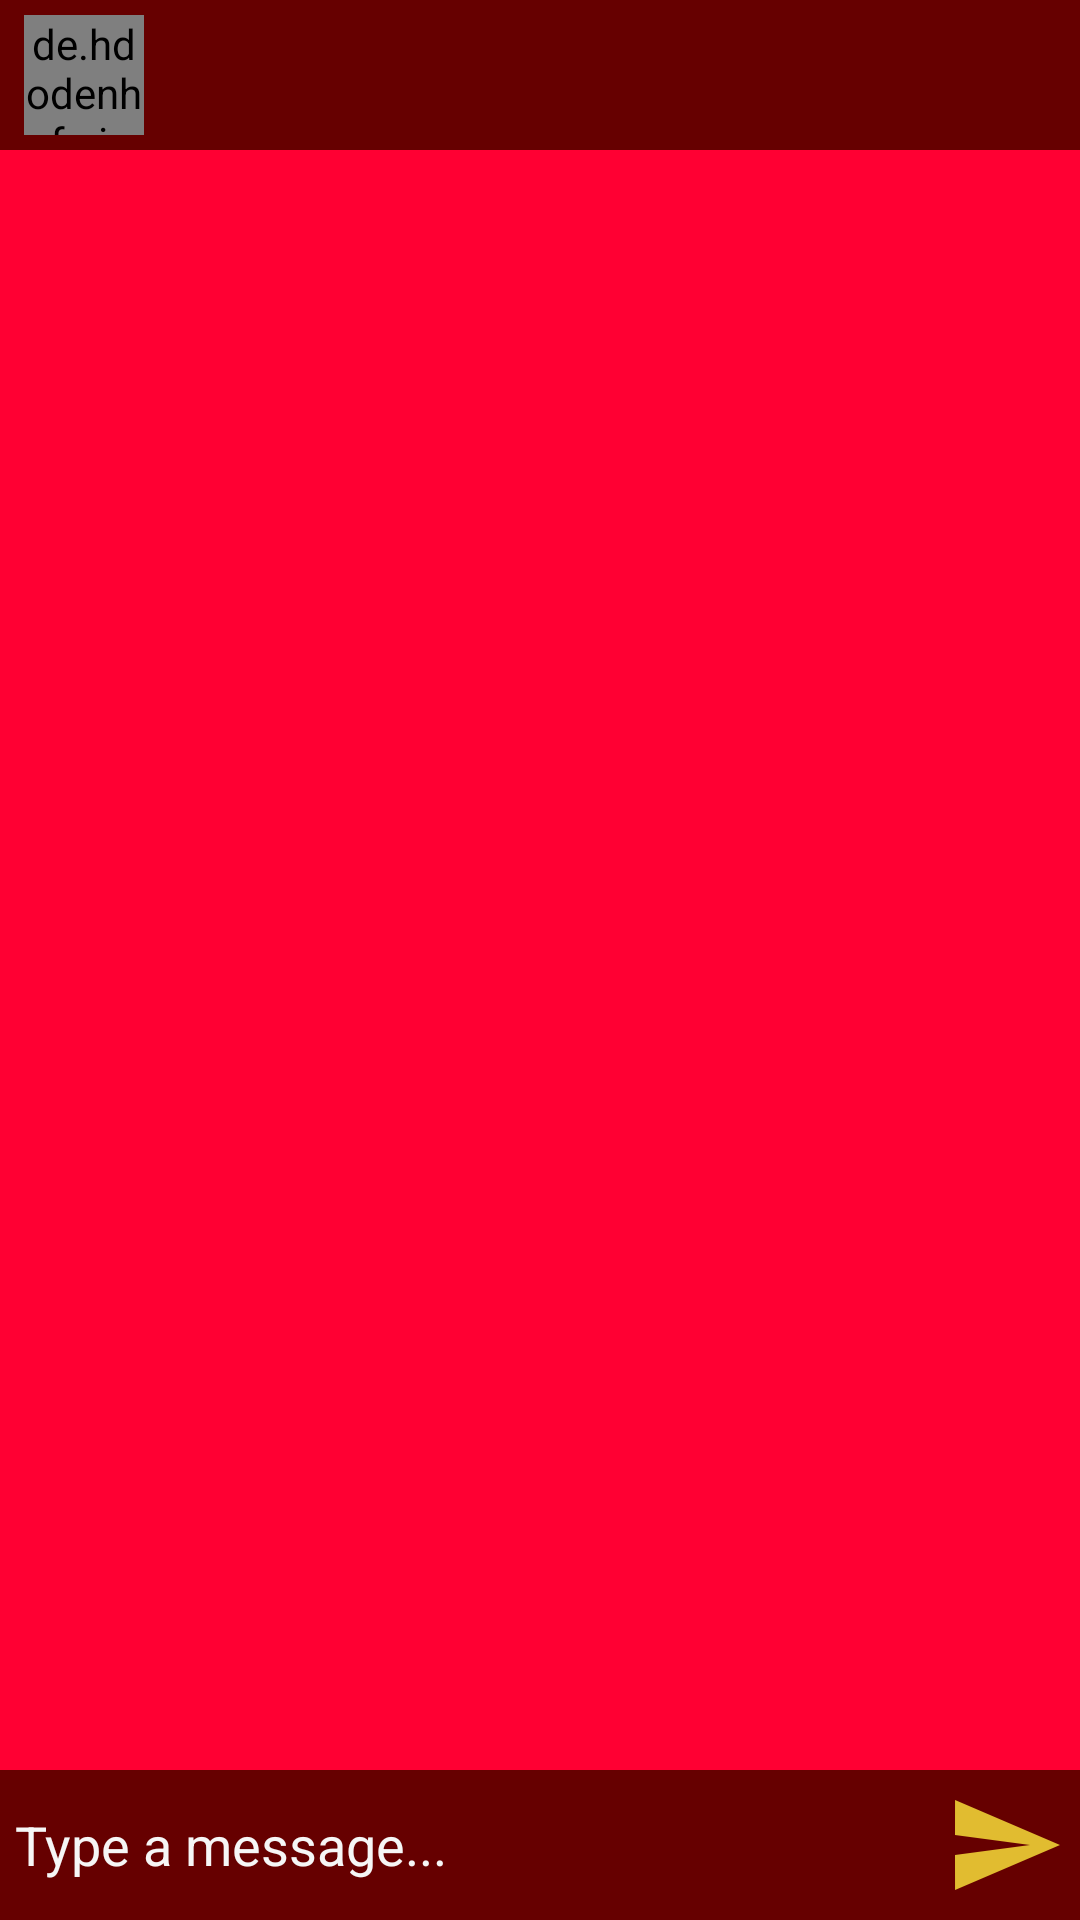

Android layout source for this screen:
<!-- AndroidManifest.xml: application theme Theme.AppCompat.NoActionBar -->
<!-- res/layout/activity_message.xml -->
<?xml version="1.0" encoding="utf-8"?>
<RelativeLayout xmlns:android="http://schemas.android.com/apk/res/android"
    xmlns:app="http://schemas.android.com/apk/res-auto"
    xmlns:tools="http://schemas.android.com/tools"
    android:layout_width="match_parent"
    android:layout_height="match_parent"
    tools:context=".MessageActivity">

    <com.google.android.material.appbar.AppBarLayout
        android:id="@+id/bar_layout"
        android:layout_width="match_parent"
        android:layout_height="wrap_content">

        <androidx.constraintlayout.widget.ConstraintLayout
            android:id="@+id/toolbar123"
            android:layout_width="match_parent"
            android:layout_height="50dp"
            android:background="#660000"
            android:theme="@style/Base.ThemeOverlay.AppCompat.Dark.ActionBar">

            <de.hdodenhof.circleimageview.CircleImageView
                android:id="@+id/profile_image"
                android:layout_width="40dp"
                android:layout_height="40dp"
                android:layout_marginStart="8dp"
                android:src="@drawable/ic_default"
                app:layout_constraintBottom_toBottomOf="parent"
                app:layout_constraintStart_toStartOf="parent"
                app:layout_constraintTop_toTopOf="parent" />

            <TextView
                android:id="@+id/usernametv"
                android:layout_width="wrap_content"
                android:layout_height="wrap_content"
                android:textColor="#FFEB3B"
                android:textSize="30sp"
                android:textStyle="bold"
                app:layout_constraintBottom_toBottomOf="parent"
                app:layout_constraintStart_toEndOf="@+id/profile_image"
                app:layout_constraintTop_toTopOf="parent" />

            <ImageView
                android:id="@+id/sendloc"
                android:layout_width="40dp"
                android:layout_height="40dp"
                android:layout_alignParentEnd="true"
                android:layout_alignParentRight="true"
                android:layout_marginEnd="8dp"
                android:src="@drawable/ic_my_location"
                app:layout_constraintBottom_toBottomOf="parent"
                app:layout_constraintEnd_toEndOf="parent"
                app:layout_constraintTop_toTopOf="parent"></ImageView>

        </androidx.constraintlayout.widget.ConstraintLayout>

    </com.google.android.material.appbar.AppBarLayout>

    <androidx.recyclerview.widget.RecyclerView
        android:layout_width="match_parent"
        android:layout_height="match_parent"
        android:id="@+id/recycler_view"
        android:background="@drawable/images"
        android:layout_below="@id/bar_layout"
        android:layout_above="@id/bottom"/>

    <RelativeLayout
        android:layout_width="match_parent"
        android:padding="5dp"
        android:id="@+id/bottom"
        android:background="#660000"
        android:layout_alignParentBottom="true"
        android:layout_height="wrap_content">

        <EditText
            android:layout_width="match_parent"
            android:layout_height="wrap_content"
            android:id="@+id/text_send"
            android:background="@android:color/transparent"
            android:hint="Type a message..."
            android:textColor="#FFEB3B"
            android:textColorHint="#F6F6F6"
            android:layout_toLeftOf="@id/btn_send"
            android:layout_centerVertical="true"/>

        <ImageView
            android:layout_width="40dp"
            android:layout_height="40dp"
            android:src="@drawable/ic_send"
            android:id="@+id/btn_send"
            android:layout_alignParentEnd="true"
            android:layout_alignParentRight="true" />

    </RelativeLayout>

</RelativeLayout>
<!-- resources referenced by this layout -->
<resources>
  <!-- drawable ic_default (drawable) -->
  <vector android:height="24dp" android:tint="#FFEB3B"
      android:viewportHeight="24.0" android:viewportWidth="24.0"
      android:width="24dp" xmlns:android="http://schemas.android.com/apk/res/android">
      <path android:fillColor="#FF000000" android:pathData="M15.5,9.5m-1.5,0a1.5,1.5 0,1 1,3 0a1.5,1.5 0,1 1,-3 0"/>
      <path android:fillColor="#FF000000" android:pathData="M8.5,9.5m-1.5,0a1.5,1.5 0,1 1,3 0a1.5,1.5 0,1 1,-3 0"/>
      <path android:fillColor="#FF000000" android:pathData="M11.99,2C6.47,2 2,6.48 2,12s4.47,10 9.99,10C17.52,22 22,17.52 22,12S17.52,2 11.99,2zM12,20c-4.42,0 -8,-3.58 -8,-8s3.58,-8 8,-8 8,3.58 8,8 -3.58,8 -8,8zM12,16c-1.48,0 -2.75,-0.81 -3.45,-2L6.88,14c0.8,2.05 2.79,3.5 5.12,3.5s4.32,-1.45 5.12,-3.5h-1.67c-0.7,1.19 -1.97,2 -3.45,2z"/>
  </vector>
  <!-- drawable ic_send (drawable) -->
  <vector android:height="24dp" android:tint="#FFEB3B"
      android:viewportHeight="24.0" android:viewportWidth="24.0"
      android:width="24dp" xmlns:android="http://schemas.android.com/apk/res/android">
      <path android:fillColor="#FF000000" android:pathData="M2.01,21L23,12 2.01,3 2,10l15,2 -15,2z"/>
  </vector>
  <!-- drawable images: png bitmap (drawable, 393 bytes) -->
</resources>
